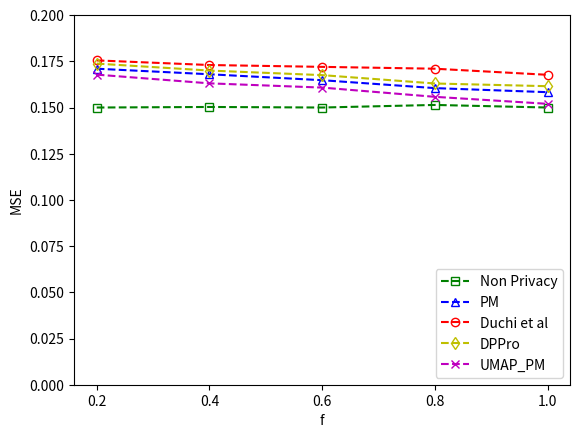

This figure's Python source:
import pandas as pd
import numpy as np
import matplotlib.pyplot as plt
i = ["0.2","0.4","0.6","0.8","1.0"]
"""
######Adult set
Scores=[0.138,0.1375,0.138,0.1369,0.138]
Scores1=[0.1768,0.1675908,0.16480,0.16,0.15]
Scores2=[0.18578,0.1837712,0.1807684,0.1753379,0.174583]
Scores3=[0.18,0.17473311,0.1736,0.1673,0.167206]
Scores4=[0.1679458,0.1638,0.158,0.148,0.143]
"""
"""
#########ssc set
Scores=[0.125,0.1245,0.1245,0.125,0.1245]
Scores1=[0.20778,0.20,0.190769,0.18625,0.18]
Scores2=[0.2147775,0.21175,0.2035,0.2005675,0.195375]
Scores3=[0.21075,0.2074,0.20,0.1973633,0.192]
Scores4=[0.20,0.19,0.18475,0.178085,0.17]
"""
# """
#####creditcard set
Scores = [0.15, 0.1503, 0.15, 0.1514, 0.15]
Scores1 = [0.171,0.168,0.164781,0.1605,0.1583]
Scores2 = [0.1755, 0.173, 0.172, 0.171, 0.1677]
Scores3 = [0.1737692307693, 0.170, 0.167528, 0.163, 0.161538462]
Scores4 = [0.1678,0.16308,0.160785,0.155788,0.152]
# """
# """
plt.xlabel('f')
plt.ylabel('MSE')
plt.ylim(0,0.2)
# plt.plot(i,Scores,'g.-',i,Scores1,'b.-')
ln1, = plt.plot(i,Scores,'g*',marker='s',markerfacecolor='none',linestyle='--')
ln2, = plt.plot(i,Scores1,'b*',marker='^',markerfacecolor='none',linestyle='--')
ln3, = plt.plot(i,Scores2,'r*',marker='o',markerfacecolor='none',linestyle='--')
ln4, = plt.plot(i,Scores3,'y*',marker='d',markerfacecolor='none',linestyle='--')
ln5, = plt.plot(i,Scores4,'m*',marker='x',linestyle='--')
plt.legend(handles=[ln1,ln2,ln3,ln4,ln5],labels=['Non Privacy','PM','Duchi et al','DPPro','UMAP_PM'],loc='lower right')
plt.savefig(r"C:\Users\\<user>\\Desktop\\data_result1\\creditcard_Line_mse.svg", dpi=600,format="svg")
# plt.savefig(r"C:\Users\\<user>\\Desktop\\data_result1\\ssc_Line_mse.svg", dpi=600,format="svg")
# plt.savefig(r"C:\Users\\<user>\\Desktop\\data_result1\\Adult_Line_mse.svg", dpi=600,format="svg")
plt.show()
# """
